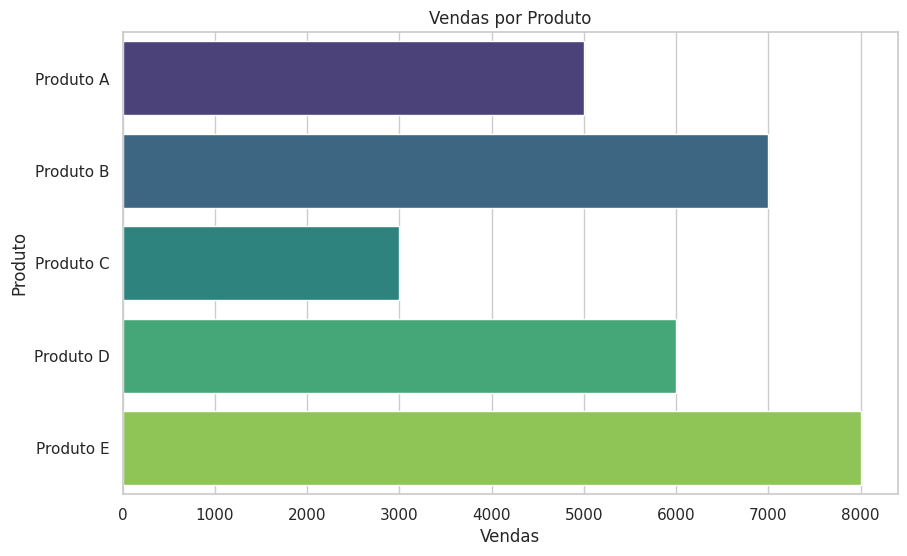

The script that saved this image:
import seaborn as sns
import matplotlib.pyplot as plt
import pandas as pd

# Cria um conjunto de dados fictício de vendas por produto
produtos = ["Produto A", "Produto B", "Produto C", "Produto D", "Produto E"]
vendas = [5000, 7000, 3000, 6000, 8000]

# Cria um DataFrame simples
dados_vendas = pd.DataFrame({"Produto": produtos, "Vendas": vendas})

# Configura estilo do Seaborn (opcional)
sns.set(style="whitegrid")

# Criar um gráfico de barras das vendas por produto
plt.figure(figsize=(10, 6))
sns.barplot(x="Vendas", y="Produto", data=dados_vendas, hue="Produto", palette="viridis", legend=False)
plt.xlabel('Vendas')
plt.ylabel('Produto')
plt.title('Vendas por Produto')
plt.show()
